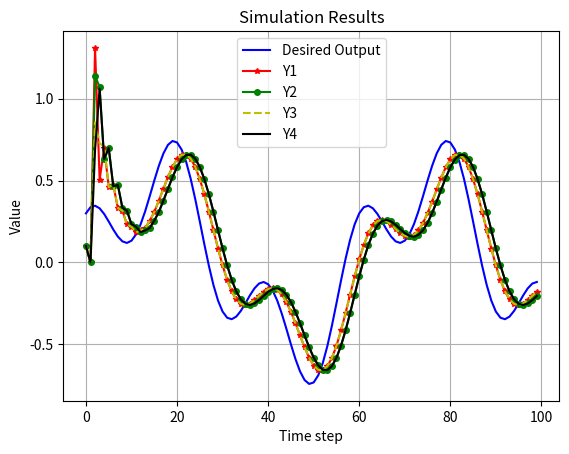

Recreate this plot in Python.
import numpy as np
import matplotlib.pyplot as plt

# Define parameters
d = 5
rho = 1
eta = 1
lamda = 1
mu = 1
epsilon = 10**-8
alpha = 0.5
T = 0.1
gamma1 = 0.005
gamma2 = 0.005
gamma3 = 0.007
gamma4 = 0.007
rT = 1024
m = 350
L = 100

# Generate desired trajectory
yd = np.zeros(L)
for k in range(L):
    yd[k] = 0.5 * np.sin(k * np.pi / 30) + 0.3 * np.cos(k * np.pi / 10)

# Initialize arrays
phi1 = np.zeros((L, 1))
phi2 = np.zeros((L, 1))
phi3 = np.zeros((L, 1))
phi4 = np.zeros((L, 1))

mfa1 = np.zeros((L, 1))
mfa2 = np.zeros((L, 1))
mfa3 = np.zeros((L, 1))
mfa4 = np.zeros((L, 1))

sm1 = np.zeros((L, 1))
sm2 = np.zeros((L, 1))
sm3 = np.zeros((L, 1))
sm4 = np.zeros((L, 1))

u1 = np.zeros((L, 1))
u2 = np.zeros((L, 1))
u3 = np.zeros((L, 1))
u4 = np.zeros((L, 1))

y1 = np.zeros((L + 1, 1))
y2 = np.zeros((L + 1, 1))
y3 = np.zeros((L + 1, 1))
y4 = np.zeros((L + 1, 1))

si1 = np.zeros((L, 1))
si2 = np.zeros((L, 1))
si3 = np.zeros((L, 1))
si4 = np.zeros((L, 1))

# Set initial conditions
phi1[0] = 1
phi2[0] = 1
phi3[0] = 1
phi4[0] = 1
mfa1[0] = 0
mfa2[0] = 0
mfa3[0] = 0
mfa4[0] = 0
sm1[0] = 0
sm2[0] = 0
sm3[0] = 0
sm4[0] = 0
u1[0] = 0.1
u2[0] = 0.1
u3[0] = 0.1
u4[0] = 0.1
y1[0] = 0.1
y2[0] = 0.1
y3[0] = 0.1
y4[0] = 0.1

# Simulation loop
for k in range(1, L - 1):
    phi1[k] = phi1[k - 1] + (eta * (u1[k - 1] - u1[k - 2]) / (mu + (abs(u1[k - 1] - u1[k - 2]))**2)) * (y1[k] - y1[k - 1] - phi1[k - 1] * (u1[k - 1] - u1[k - 2]))
    phi2[k] = phi2[k - 1] + (eta * (u2[k - 1] - u2[k - 2]) / (mu + (abs(u2[k - 1] - u2[k - 2]))**2)) * (y2[k] - y2[k - 1] - phi2[k - 1] * (u2[k - 1] - u2[k - 2]))
    phi3[k] = phi3[k - 1] + (eta * (u3[k - 1] - u3[k - 2]) / (mu + (abs(u3[k - 1] - u3[k - 2]))**2)) * (y3[k] - y3[k - 1] - phi3[k - 1] * (u3[k - 1] - u3[k - 2]))
    phi4[k] = phi4[k - 1] + (eta * (u4[k - 1] - u4[k - 2]) / (mu + (abs(u4[k - 1] - u4[k - 2]))**2)) * (y4[k] - y4[k - 1] - phi4[k - 1] * (u4[k - 1] - u4[k - 2]))

    si1[k] = yd[k] - 2 * y1[k] + y4[k]
    si2[k] = y1[k] - 2 * y2[k] + y3[k]
    si3[k] = y2[k] + yd[k] - 2 * y3[k]
    si4[k] = y1[k] + y3[k] - 2 * y4[k]

    mfa1[k] = mfa1[k - 1] + (rho * phi1[k]) / (lamda + abs(phi1[k])**2) * si1[k]
    mfa2[k] = mfa2[k - 1] + (rho * phi2[k]) / (lamda + abs(phi2[k])**2) * si2[k]
    mfa3[k] = mfa3[k - 1] + (rho * phi3[k]) / (lamda + abs(phi3[k])**2) * si3[k]
    mfa4[k] = mfa4[k - 1] + (rho * phi4[k]) / (lamda + abs(phi4[k])**2) * si4[k]

    sm1[k] = mfa1[k - 1] + (yd[k + 1] - y1[k] + alpha * yd[k + 1] - y1[k] + epsilon * T * np.sign(k))
    sm2[k] = mfa2[k - 1] + (yd[k + 1] - y1[k] + alpha * yd[k + 1] - y1[k] + epsilon * T * np.sign(k))
    sm3[k] = mfa3[k - 1] + (yd[k + 1] - y1[k] + alpha * yd[k + 1] - y1[k] + epsilon * T * np.sign(k))
    sm4[k] = mfa4[k - 1] + (yd[k + 1] - y1[k] + alpha * yd[k + 1] - y1[k] + epsilon * T * np.sign(k))

    u1[k] = mfa1[k] + gamma1 * sm1[k]
    u2[k] = mfa2[k] + gamma2 * sm2[k]
    u3[k] = mfa3[k] + gamma3 * sm3[k]
    u4[k] = mfa4[k] + gamma4 * sm4[k]

    y1[k + 1] = m / (rT * 0.3) + u1[k]
    y2[k + 1] = m / (rT * 0.3) + u2[k]
    y3[k + 1] = m / (rT * 0.5) + u3[k]
    y4[k + 1] = m / (rT * 0.5) + u4[k]

# Plot the desired output
plt.figure()
plt.plot(yd, '-b', label='Desired Output')
plt.plot(y1[:-1], '-*r',markersize=4, label='Y1')
plt.plot(y2[:-1], '-og',markersize=4, label='Y2')
plt.plot(y3[:-1], '--y', label='Y3')
plt.plot(y4[:-1], '-k', label='Y4')
plt.grid()
plt.legend()
plt.xlabel('Time step')
plt.ylabel('Value')
plt.title('Simulation Results')
plt.show()
